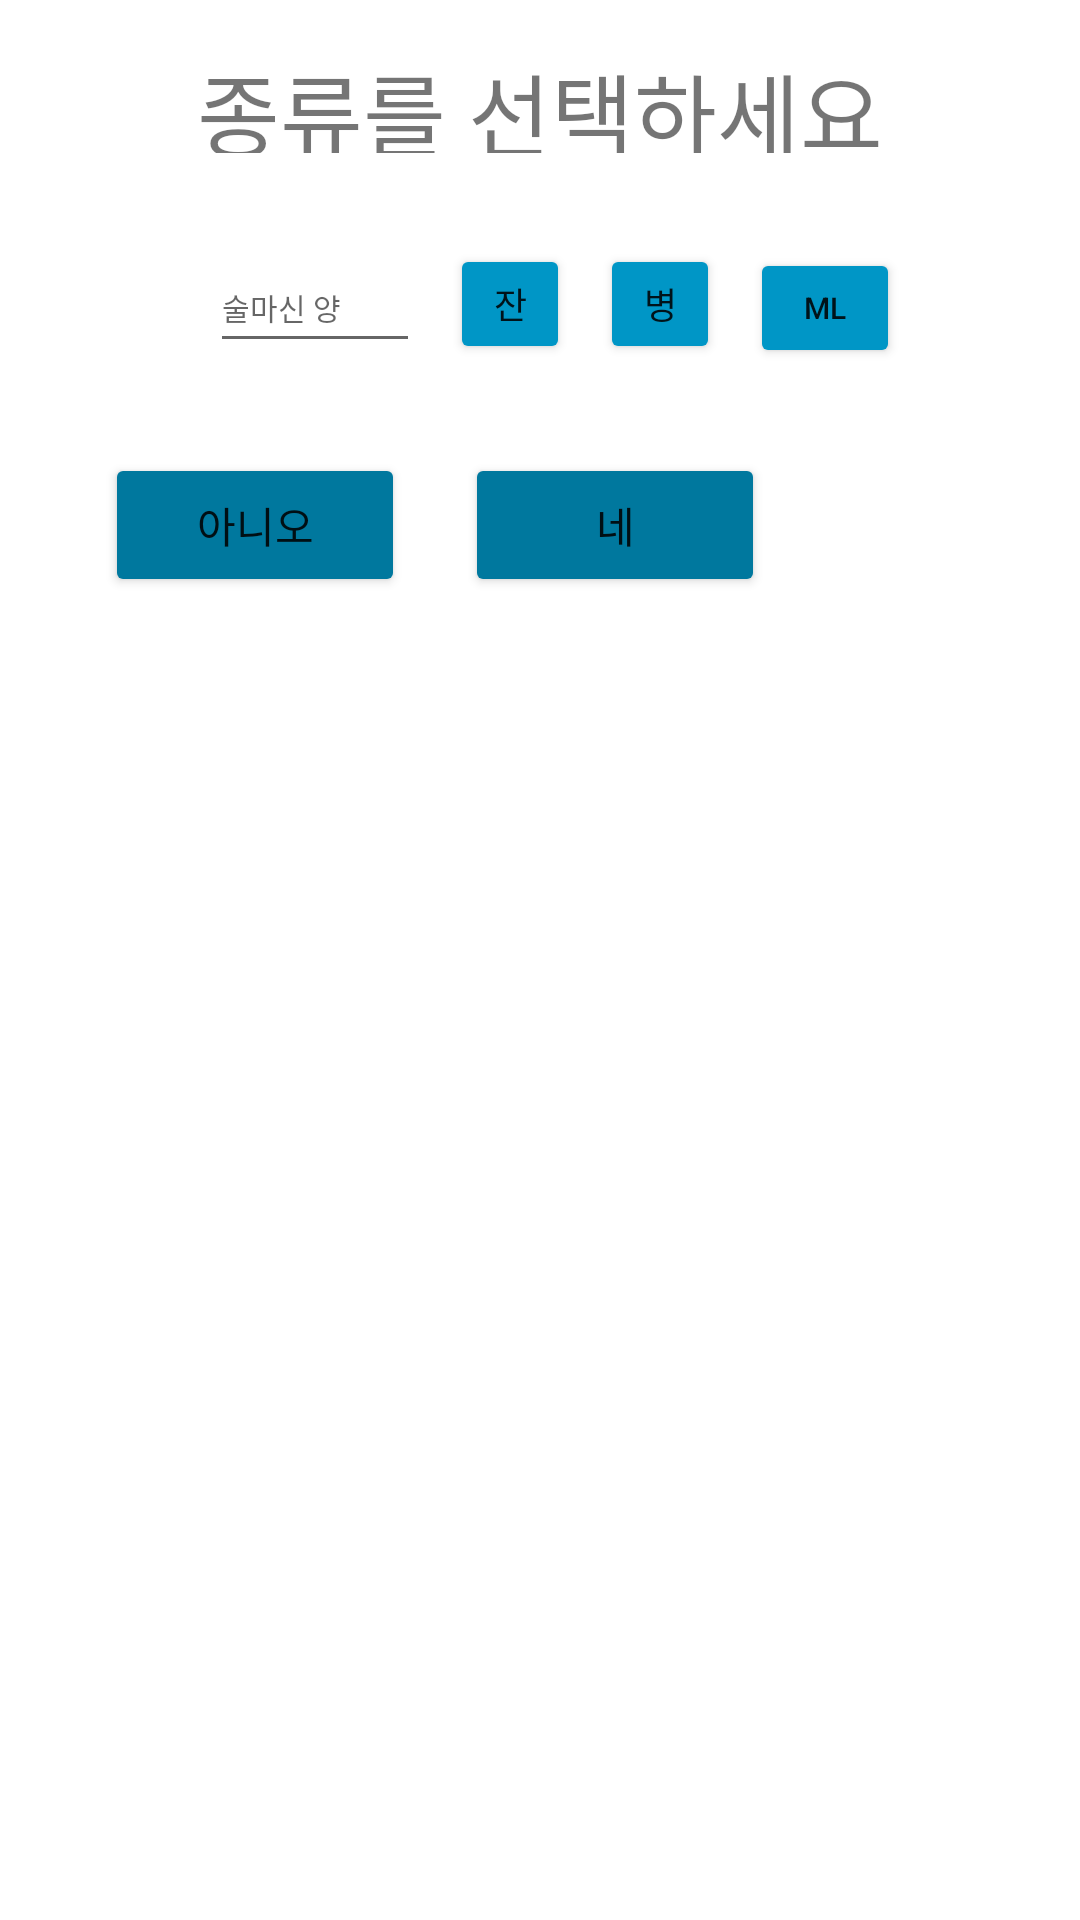

Produce the Android XML layout that renders to this screen, including the resource entries it uses.
<!-- AndroidManifest.xml: application theme Theme.TodayDrink -->
<!-- res/layout/check_dialog_pick.xml -->
<?xml version="1.0" encoding="utf-8"?>
<LinearLayout xmlns:android="http://schemas.android.com/apk/res/android"
    android:layout_width="300dp"
    android:layout_height="200dp"
    android:layout_gravity="center"
    android:orientation="vertical"
    android:padding="15dp">

    <TextView
        android:id="@+id/check_drink_name"
        android:layout_width="wrap_content"
        android:layout_height="36dp"
        android:text="종류를 선택하세요"
        android:textSize="30dp"
        android:layout_gravity="center"/>


    <LinearLayout
        android:layout_marginTop="30dp"
        android:layout_height="wrap_content"
        android:layout_width="wrap_content"
        android:orientation="horizontal"
        android:layout_gravity="center">

    <EditText
        android:id="@+id/check_edit_amount"
        android:layout_marginLeft="10dp"
        android:layout_width="70dp"
        android:layout_height="40dp"
        android:hint="술마신 양"
        android:textSize="10dp" />

    <Button
        android:layout_marginLeft="10dp"
        android:id="@+id/check_amount_glass"
        android:layout_width="40dp"
        android:layout_height="40dp"
        android:text="잔"
        android:textSize="12dp"
        android:layout_below="@id/check_drink_name"
        android:backgroundTint="@color/blue1"/>

    <Button
        android:id="@+id/check_amount_bottle"
        android:layout_marginLeft="10dp"
        android:layout_width="40dp"
        android:layout_height="40dp"
        android:layout_below="@id/check_drink_name"
        android:text="병"
        android:textSize="12dp"
        android:layout_toRightOf="@id/check_amount_glass"
        android:backgroundTint="@color/blue1"/>

    <Button
        android:id="@+id/check_amount_ml"
        android:layout_marginLeft="10dp"
        android:layout_width="50dp"
        android:layout_height="40dp"
        android:text="ml"
        android:textSize="10dp"
        android:layout_below="@id/check_drink_name"
        android:layout_toRightOf="@id/check_amount_bottle"
        android:backgroundTint="@color/blue1"/>



    </LinearLayout>>

    <LinearLayout
        android:layout_marginTop="30dp"
        android:layout_width="match_parent"
        android:layout_height="wrap_content"
        android:layout_marginLeft="20dp"
        android:layout_marginRight="20dp">

        <Button
            android:id="@+id/noBtn"
            android:layout_width="100dp"
            android:layout_height="wrap_content"
            android:text="아니오"
            android:backgroundTint="@color/blue4"/>


        <Button
            android:id="@+id/yesBtn"
            android:layout_width="100dp"
            android:layout_height="wrap_content"
            android:text="네"
            android:layout_marginLeft="20dp"
            android:backgroundTint="@color/blue4"/>
    </LinearLayout>

</LinearLayout>
<!-- resources referenced by this layout -->
<resources>
  <color name="blue1">#0096c6</color>
  <color name="blue4">#00789e</color>
  <style name="Theme.TodayDrink" parent="Theme.MaterialComponents.DayNight.DarkActionBar">
          
          <item name="colorPrimary">@color/purple_500</item>
          <item name="colorPrimaryVariant">@color/purple_700</item>
          <item name="colorOnPrimary">@color/white</item>
          
          <item name="colorSecondary">@color/teal_200</item>
          <item name="colorSecondaryVariant">@color/teal_700</item>
          <item name="colorOnSecondary">@color/black</item>
          
          <item name="android:statusBarColor">?attr/colorPrimaryVariant</item>
          
          <item name="windowNoTitle">true</item>
          <item name="android:windowFullscreen">true</item>
      </style>
  <color name="purple_500">#FF6200EE</color>
  <color name="purple_700">#FF3700B3</color>
  <color name="white">#FFFFFFFF</color>
  <color name="teal_200">#FF03DAC5</color>
  <color name="teal_700">#FF018786</color>
  <color name="black">#FF000000</color>
</resources>
